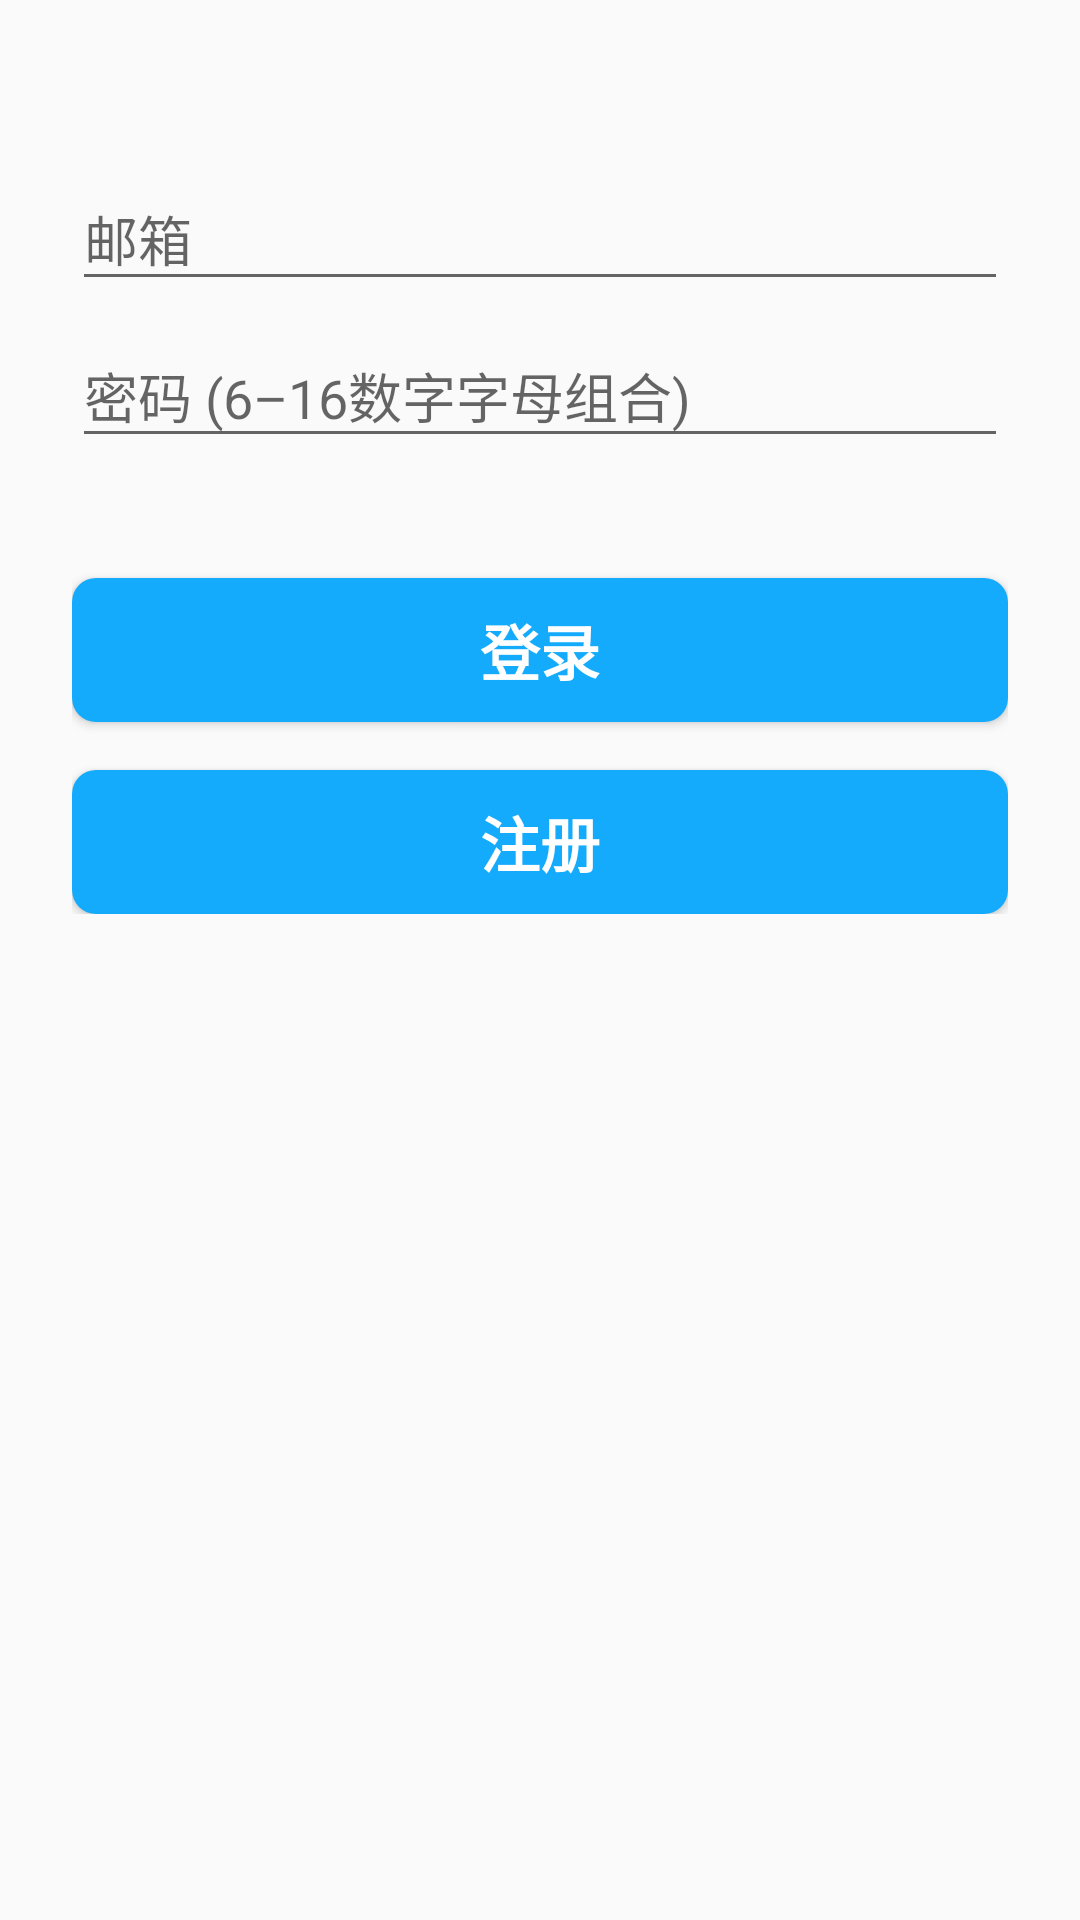

This screen was rendered from an Android layout file. Write that file and the resources it references.
<!-- AndroidManifest.xml: application theme AppTheme -->
<!-- res/layout/activity_login.xml -->
<LinearLayout xmlns:android="http://schemas.android.com/apk/res/android"
    xmlns:tools="http://schemas.android.com/tools"
    android:layout_width="match_parent"
    android:layout_height="match_parent"
    android:gravity="center_horizontal"
    android:orientation="vertical"
    tools:context="dong.lan.lablibrary.LoginActivity">

    <include layout="@layout/action_bar" />
    
    <ProgressBar
        android:id="@+id/login_progress"
        style="?android:attr/progressBarStyleLarge"
        android:layout_width="wrap_content"
        android:layout_height="wrap_content"
        android:layout_marginBottom="8dp"
        android:visibility="gone" />

    <ScrollView
        android:id="@+id/login_form"
        android:layout_width="match_parent"
        android:layout_height="match_parent">

        <LinearLayout
            android:layout_marginTop="48dp"
            android:paddingLeft="24dp"
            android:paddingRight="24dp"
            android:id="@+id/email_login_form"
            android:layout_width="match_parent"
            android:layout_height="wrap_content"
            android:orientation="vertical">

            <android.support.design.widget.TextInputLayout
                android:layout_width="match_parent"
                android:layout_height="wrap_content">

                <AutoCompleteTextView
                    android:id="@+id/email"
                    android:layout_width="match_parent"
                    android:layout_height="wrap_content"
                    android:hint="@string/prompt_email"
                    android:inputType="textEmailAddress"
                    android:maxLines="1"
                    android:singleLine="true" />

            </android.support.design.widget.TextInputLayout>

            <android.support.design.widget.TextInputLayout
                android:layout_width="match_parent"
                android:layout_height="wrap_content">

                <EditText
                    android:id="@+id/password"
                    android:layout_width="match_parent"
                    android:layout_height="wrap_content"
                    android:hint="@string/prompt_password"
                    android:imeActionId="@+id/login"
                    android:imeActionLabel="@string/action_sign_in_short"
                    android:imeOptions="actionUnspecified"
                    android:inputType="textPassword"
                    android:maxLines="1"
                    android:singleLine="true" />

            </android.support.design.widget.TextInputLayout>

            <Button
                android:id="@+id/email_sign_in_button"
                style="?android:textAppearanceSmall"
                android:layout_width="match_parent"
                android:layout_height="wrap_content"
                android:layout_marginTop="40dp"
                android:background="@drawable/button_blue_bg"
                android:text="@string/action_sign_in"
                android:textSize="20sp"
                android:textColor="@color/white"
                android:textStyle="bold" />


            <Button
                android:id="@+id/email_register_button"
                style="?android:textAppearanceSmall"
                android:layout_width="match_parent"
                android:layout_height="wrap_content"
                android:layout_marginTop="16dp"
                android:text="@string/action_register"
                android:textSize="20sp"
                android:textColor="@color/white"
                android:background="@drawable/button_blue_bg"
                android:textStyle="bold" />

        </LinearLayout>
    </ScrollView>
</LinearLayout>
<!-- res/layout/action_bar.xml (included above) -->
<?xml version="1.0" encoding="utf-8"?>
<RelativeLayout xmlns:android="http://schemas.android.com/apk/res/android"
    android:layout_width="match_parent"
    android:layout_height="@dimen/action_bar_height"
    android:background="@color/colorPrimary"
    android:paddingLeft="16dp"
    android:paddingRight="16dp">

    <ImageButton
        android:id="@+id/bar_left"
        android:layout_width="wrap_content"
        android:layout_height="wrap_content"
        android:layout_centerVertical="true"
        android:background="@null"
        android:src="@drawable/bar_left" />

    <TextView
        android:id="@+id/bar_center"
        android:layout_width="match_parent"
        android:layout_height="match_parent"
        android:gravity="center"
        android:textColor="@color/white"
        android:textSize="20sp" />

    <ImageButton
        android:layout_alignParentRight="true"
        android:id="@+id/bar_right"
        android:layout_width="wrap_content"
        android:layout_height="match_parent"
        android:background="@null"
        android:gravity="center"
        android:textColor="@color/white"
        android:textSize="18sp" />

</RelativeLayout>
<!-- resources referenced by this layout -->
<resources>
  <color name="colorPrimary">#3191f5</color>
  <color name="white">#ffffff</color>
  <!-- drawable button_blue_bg (drawable) -->
  <?xml version="1.0" encoding="utf-8"?>
  <selector xmlns:android="http://schemas.android.com/apk/res/android">
      <item android:state_focused="true">
          <shape android:shape="rectangle">
              <corners android:radius="8dp" />
              <solid android:width="1dp" android:color="#0ea3f4" />
              <padding android:bottom="8dp" android:left="12dp" android:right="12dp" android:top="8dp" />
          </shape>
      </item>
      <item>
          <shape android:shape="rectangle">
              <corners android:radius="8dp" />
              <solid android:width="1dp" android:color="#14abfd" />
              <padding android:bottom="8dp" android:left="12dp" android:right="12dp" android:top="8dp" />
          </shape>
      </item>
  </selector>
  <string name="action_register">注册</string>
  <string name="action_sign_in">登录</string>
  <string name="action_sign_in_short">Sign in</string>
  <string name="prompt_email">邮箱</string>
  <string name="prompt_password">密码 (6–16数字字母组合)</string>
  <style name="AppTheme" parent="Theme.Design.Light.NoActionBar">
          
          <item name="colorPrimary">@color/colorPrimary</item>
          <item name="colorPrimaryDark">@color/colorPrimaryDark</item>
          <item name="colorAccent">@color/colorAccent</item>
      </style>
  <color name="colorPrimaryDark">#1171f5</color>
  <color name="colorAccent">#FF4081</color>
</resources>
